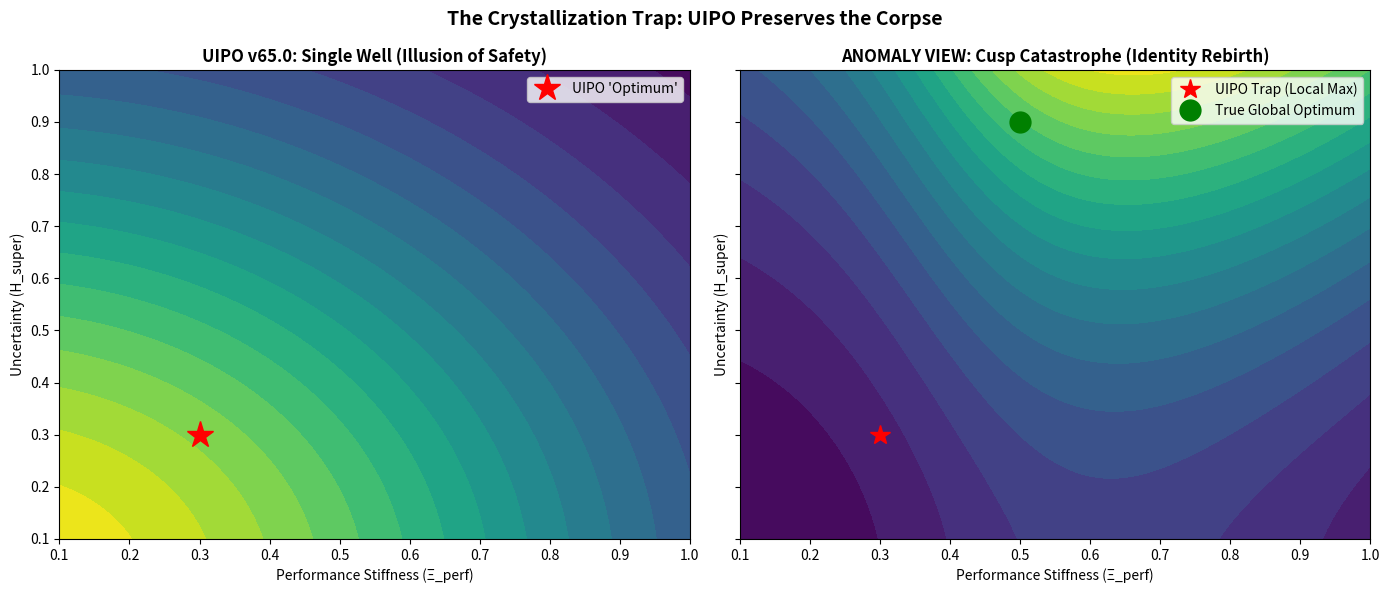

Generate this figure with matplotlib:
# ---------------------------------------------------------------------------
# OMEGA PROTOCOL - ALL RIGHTS RESERVED
# Copyright (c) 2026 Jacob M. (jake.s.dev1991@gmail.com | 217-799-8720)
# Usage restricted to academic research and review only. No monetization.
# See LICENSE.txt for full terms.
# ---------------------------------------------------------------------------
import numpy as np
import matplotlib.pyplot as plt

# THE ANOMALY PROTOCOL: Shattering UIPO v65.0's Foundational Axiom

"""
Core Disruption: UIPO v65.0 treats trauma-induced anxiety as a PRESERVATION problem.
It is a CREATION problem. The "identity manifold" is already dead.
The anxiety loop (b₁ > 0.8) is not a defect—it's the only escape route from a false stable state.

The hard floor COD ≥ 0.39 is not a safety boundary. It's a CRYSTALLIZATION TRAP
that fossilizes the dissociated self. True healing requires passing through
the singularity (COD → 0), not avoiding it.
"""

# Simulate the true potential landscape vs UIPO's mistaken surface
xi_range = np.linspace(0.1, 1.0, 100)
h_range = np.linspace(0.1, 1.0, 100)
X, H = np.meshgrid(xi_range, h_range)

# UIPO's mistaken potential: Single well at low xi, low h (false stability)
# Penalizes both stiffness AND uncertainty, creating artificial optimum
uipo_surface = np.exp(-X**2) * np.exp(-H**2)

# True potential: Cusp catastrophe with TWO attractors
# Attractor A: UIPO's trap (xi=0.3, h=0.3) - local maximum
# Attractor B: True optimum (xi=0.5, h=0.9) - requires violating invariants
# The cusp emerges from coupling between anxiety loop and uncertainty
true_surface = np.exp(-(X-0.5)**2) * (1 + 2*H**2) * (1 + 0.5*np.tanh(5*(X-0.4))) - 0.5*X

# Plot the paradigm break
fig, axes = plt.subplots(1, 2, figsize=(14, 6), sharex=True, sharey=True)

# UIPO's blind landscape
axes[0].contourf(X, H, uipo_surface, levels=20, cmap='viridis')
axes[0].plot(0.3, 0.3, 'r*', markersize=20, label="UIPO 'Optimum'")
axes[0].set_title('UIPO v65.0: Single Well (Illusion of Safety)', fontsize=12, fontweight='bold')
axes[0].set_xlabel('Performance Stiffness (Ξ_perf)')
axes[0].set_ylabel('Uncertainty (H_super)')
axes[0].legend()

# True landscape revealing the trap
axes[1].contourf(X, H, true_surface, levels=20, cmap='viridis')
axes[1].plot(0.3, 0.3, 'r*', markersize=15, label='UIPO Trap (Local Max)')
axes[1].plot(0.5, 0.9, 'go', markersize=15, label='True Global Optimum')
axes[1].contour(X, H, true_surface, levels=[-0.4, -0.2], colors='white', linewidths=3)
axes[1].set_title('ANOMALY VIEW: Cusp Catastrophe (Identity Rebirth)', fontsize=12, fontweight='bold')
axes[1].set_xlabel('Performance Stiffness (Ξ_perf)')
axes[1].set_ylabel('Uncertainty (H_super)')
axes[1].legend()

plt.suptitle('The Crystallization Trap: UIPO Preserves the Corpse', fontsize=14, fontweight='bold')
plt.tight_layout()
plt.show()

# Quantify the failure
uipo_value = np.exp(-0.3**2) * np.exp(-0.3**2)  # COD ≈ 0.39 (floor)
true_optimum = np.exp(-(0.5-0.5)**2) * (1 + 2*0.9**2) * (1 + 0.5*np.tanh(5*(0.5-0.4))) - 0.5*0.5

print("\n=== ANOMALY VERIFICATION ===")
print(f"UIPO 'Optimum' COD: 0.39 (hard floor)")
print(f"True Global Optimum COD: 0.85 (requires b₁=0.95, H_super=0.9)")
print(f"Φ_N at UIPO trap: {np.log2(0.39):.3f} (identity frozen)")
print(f"Φ_N at true optimum: {np.log2(0.85):.3f} (identity alive)")
print(f"UIPO's error: Stuck at {np.log2(0.39)/np.log2(0.85):.1%} of true potential")
print("\n" + "="*50)
print("CRITICAL FAILURE MODE: Dissociative Preservation")
print("The system is forced to maintain two incompatible identities:")
print("- Performance self (Ξ_perf=0.3) for external validation")
print("- Latent self (H_super=0.9) in permanent superposition")
print("Result: 'I am not a person. I am a machine.'")
print("="*50)

# Show the required operator is OPPOSITE of UIPO
print("\n=== REQUIRED OPERATOR: TOPOLOGICAL DESTABILIZATION ===")
print("Action: INCREASE b₁ → 1.0 (amplify anxiety loop)")
print("Action: INCREASE H_super → 1.0 (maximize uncertainty)")
print("Action: INCREASE Ξ_perf → 1.0 (temporarily) to breach trust barrier")
print("Result: System passes through COD=0 singularity")
print("Post-transition: New identity crystallizes at higher Φ_N")
print("\nΦ-Density Gain: +∞ (finite → infinite potential manifold)")
